Run: headless pygame with SDL's dummy video driver; simulated clock (each Clock.tick advances the game by its frame time, no real sleeping); random seed 0; keys injected as events and as key.get_pressed() state; no mouse input.
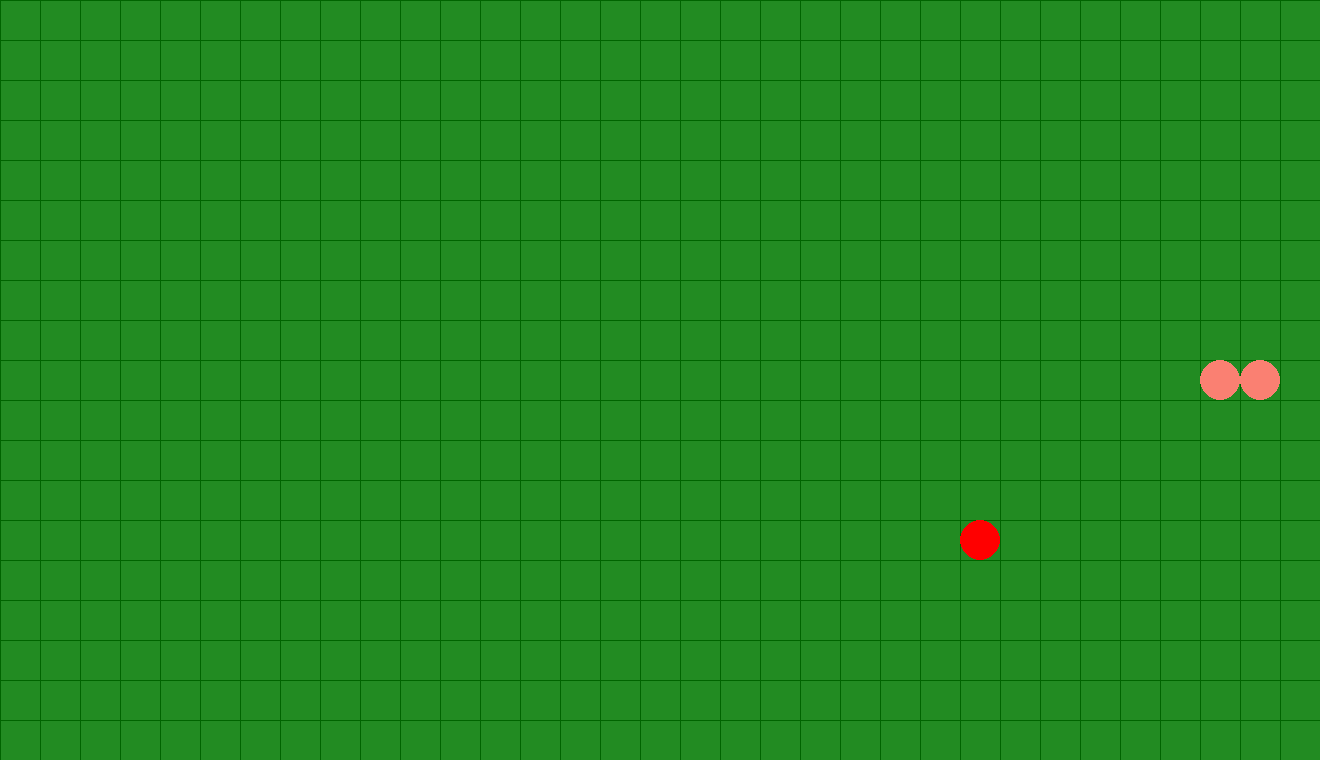
Frame 1 of 2 · flips 1–60 · no input
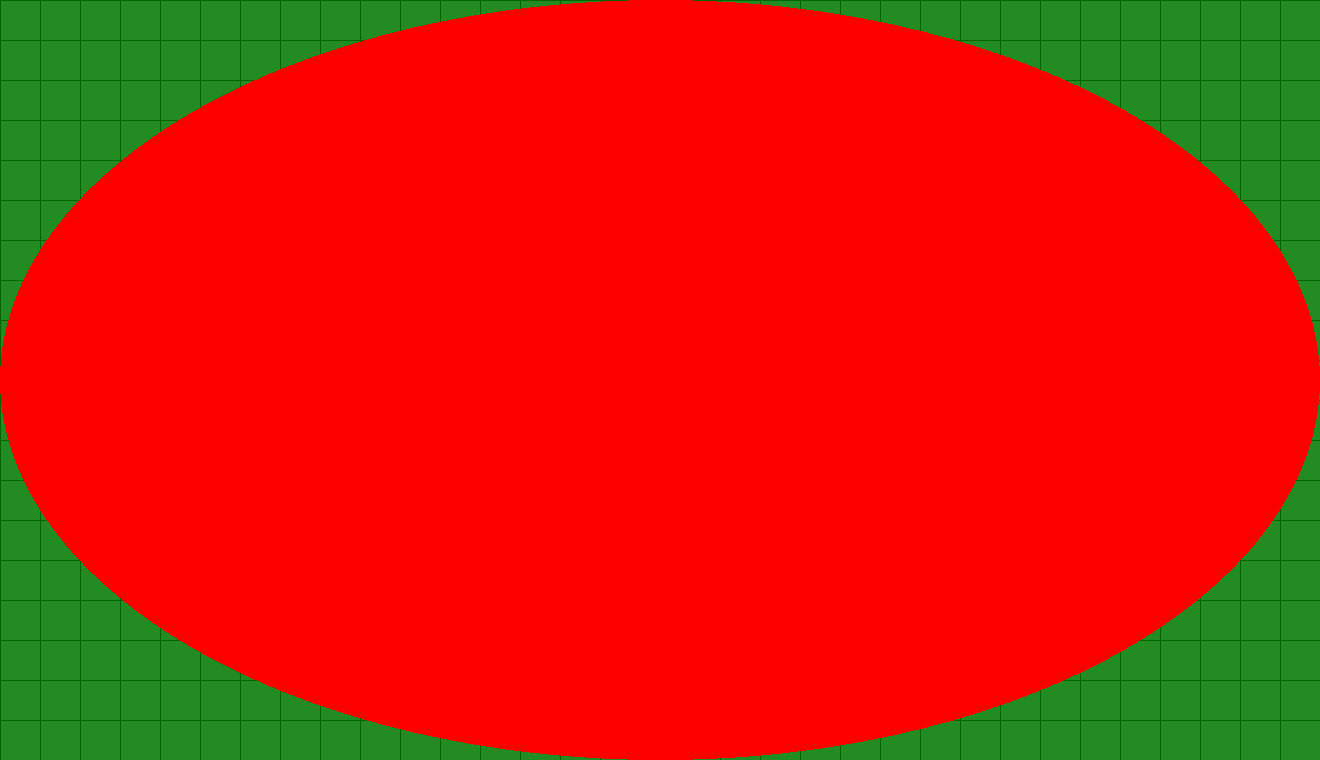
Frame 2 of 2 · flips 61–180 · tapped SPACE, RETURN · held RIGHT (→), D (game ended)

The pygame program that drew these frames:

import pygame
import random
import copy
import time

#Setup Pygame
pygame.init()
width,height = 1320, 760
screen = pygame.display.set_mode((width,height))
clock = pygame.time.Clock()
running = True
dt = 0
move_speed = 4

player_move = False
player_pos = pygame.Vector2(screen.get_width() / 2 , screen.get_height() / 2)
player_size = 20
player_character = [player_pos]
snake_head = player_pos
player_loss = False

loss_screen = pygame.Rect(0,0,screen.get_width(),screen.get_height())

grid_size = player_size*2
grid_color = "dark green"

apple_exists = False
apple_pos = pygame.Vector2(0,0)
apple_color = "red"

#For some logic later down, positing for up/right, negative for left/down
direction =""
score = 0
wait_count = 0

#create a method to spawn apples
def spawnApple():
    global apple_pos, apple_exists
    x_pos = random.randint(0, (width-40) // 40)
    y_pos = random.randint(0, (height-40) // 40)
    apple_pos = pygame.Vector2(x_pos * 40 + 20, y_pos * 40 + 20)
    apple_exists = True

#Start the game logic here
while running:
    #poll for events
    #pygame.QUIT event means the user clicked the X to close window
    for event in pygame.event.get():
        if event.type == pygame.QUIT:
            running = False
    
    if snake_head == apple_pos:
        apple_exists = False
        score +=1
        print(score)
    elif player_move:
        player_character.pop()
        player_move = False

    if not apple_exists:
        spawnApple()

    #Handle player pressing key
    keys = pygame.key.get_pressed()
    new_head = copy.copy(snake_head)
    if keys[pygame.K_w]:
        if direction != "down":
            new_head.y -= grid_size
            direction = "up"
            player_move=True
    elif keys[pygame.K_s]:
        if direction != "up":
            new_head.y += grid_size
            direction = "down"
            player_move=True
    elif keys[pygame.K_a]:
        if direction != "right":
            new_head.x -= grid_size
            direction = "left"
            player_move=True
    elif keys[pygame.K_d]:
        if direction != "down":
            new_head.x += grid_size
            direction = "right"
            player_move=True
    
    if not player_move:
        wait_count+=1

    #Handle snake moving on it's own
    if wait_count == move_speed:
        wait_count = 0
        player_move=True
        if direction == "up":
            new_head.y -= grid_size
        elif direction == "down":
            new_head.y += grid_size
        elif direction == "left":
            new_head.x -= grid_size
        else:
            new_head.x += grid_size
    

    #Update player character
    if player_move:
        player_character.insert(0,new_head)
        snake_head = player_character[0]


    #Force player to stay on screen, also first lose condition
    if snake_head.x > width - player_size:
        snake_head.x = width - player_size
        player_loss = True
    if snake_head.x < player_size:
        snake_head.x = player_size
        player_loss = True
    if snake_head.y > height - player_size:
        snake_head.y = height - player_size
        player_loss = True
    if snake_head.y < player_size:
        snake_head.y = player_size
        player_loss = True
    #Handle player loss:    

    #Fill screen with color to wipe away things from last frame
    screen.fill("forest green")
    #Draw the grid
    for x in range(0, width, grid_size):
        pygame.draw.line(screen, grid_color, (x,0), (x,height))
    for y in range(0, height, grid_size):
        pygame.draw.line(screen, grid_color, (0,y), (width, y))

    #Render game here, aswell as Set second condition for player loss, hitting themselves
    for index,part in enumerate(player_character):
        pygame.draw.circle(screen, "salmon", part, player_size)
        if part == snake_head and index>1:
            player_loss = True
    pygame.draw.circle(screen, apple_color, apple_pos, player_size)

    if player_loss:
        pygame.draw.ellipse(screen, "red", loss_screen,0)
        running = False
    #flip() display to put work on screen
    pygame.display.flip()

    clock.tick(10) #Limits FPS to 60.

pygame.quit()
